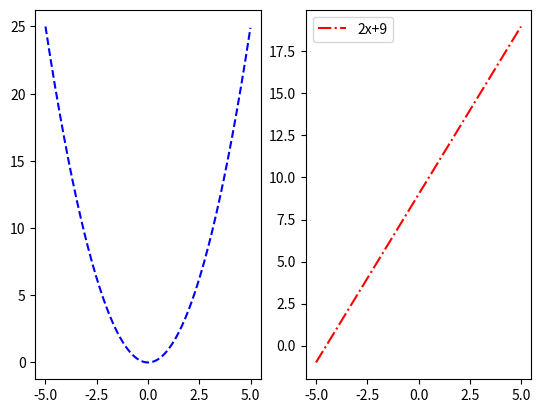

Source code (Python):
import matplotlib.pyplot as plt #导入pyplot库
import numpy as np   #导入numpy库
plt.figure()		 #创建一个绘图对象
ax1=plt.subplot(121)  		#在1行2列的第1个区域创建轴对象ax1
ax2=plt.subplot(122)  		#在1行2列的第2个区域创建轴对象ax2
x=np.arange(-5,5,0.01)  #x值
y=x*x     #y值
plt.sca(ax1)   #选择子图1
plt.plot(x,y,'b--',label="x^2")  		#在子图1进行绘图
x2=np.arange(-5,5,0.01)  #x值
y2=2*x2+9
plt.sca(ax2)  #选择子图2
plt.plot(x2,y2,'r-.',label="2x+9")  	#绘制第2条曲线
plt.legend()	#显示图例
plt.show()  #显示图像
